Run: headless pygame with SDL's dummy video driver; simulated clock (each Clock.tick advances the game by its frame time, no real sleeping); random seed 0; keys injected as events and as key.get_pressed() state; no mouse input.
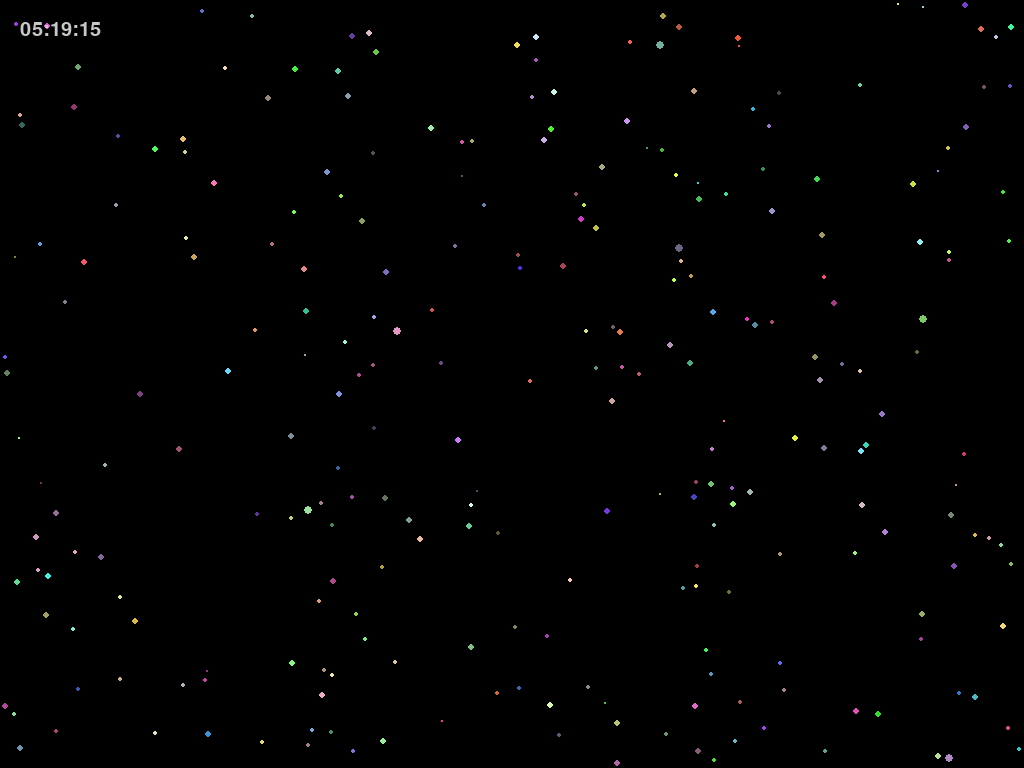
Frame 1 of 4 · flips 1–60 · no input
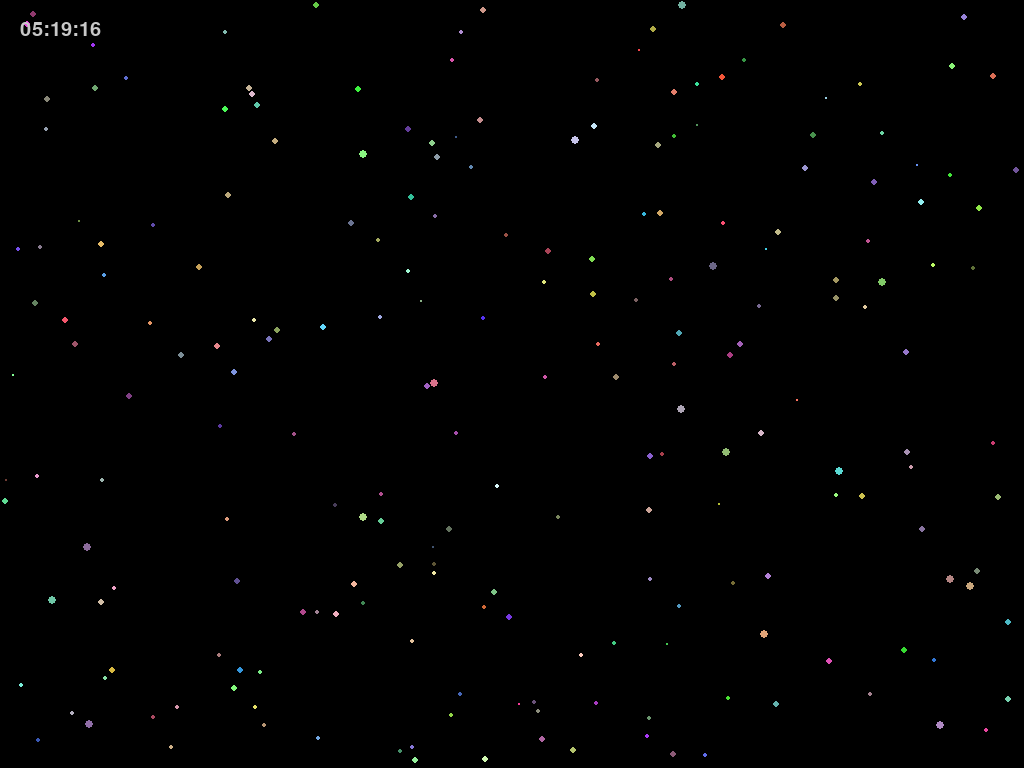
Frame 2 of 4 · flips 61–180 · tapped SPACE, RETURN · held RIGHT (→), D
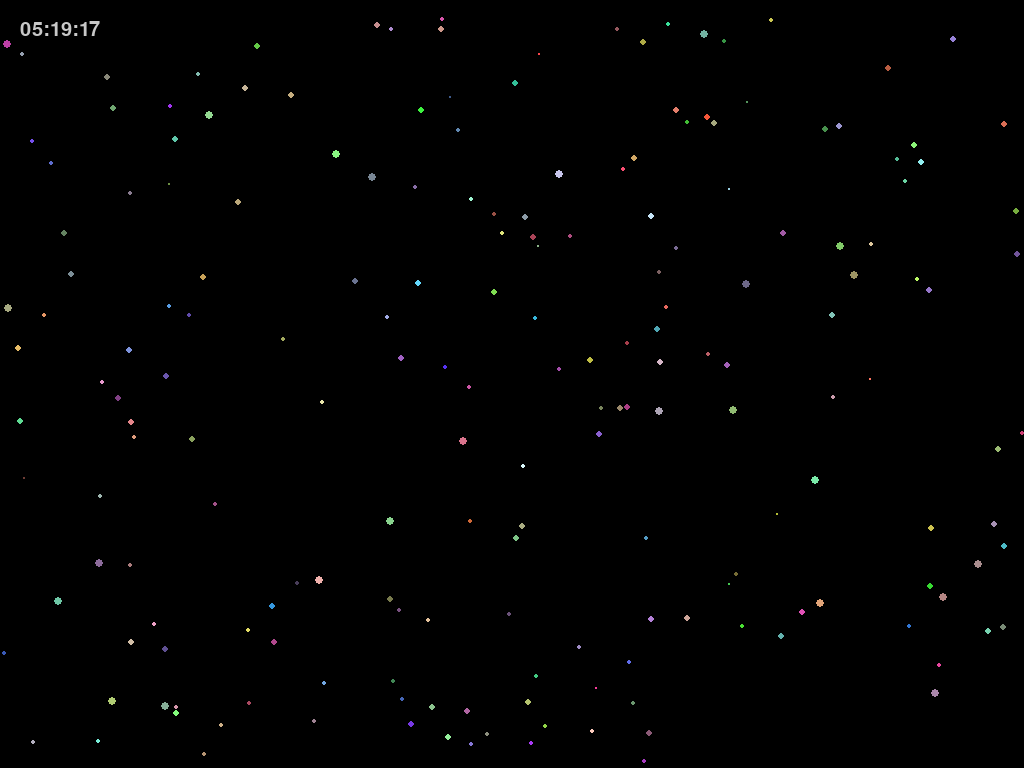
Frame 3 of 4 · flips 181–300 · held DOWN (↓), S
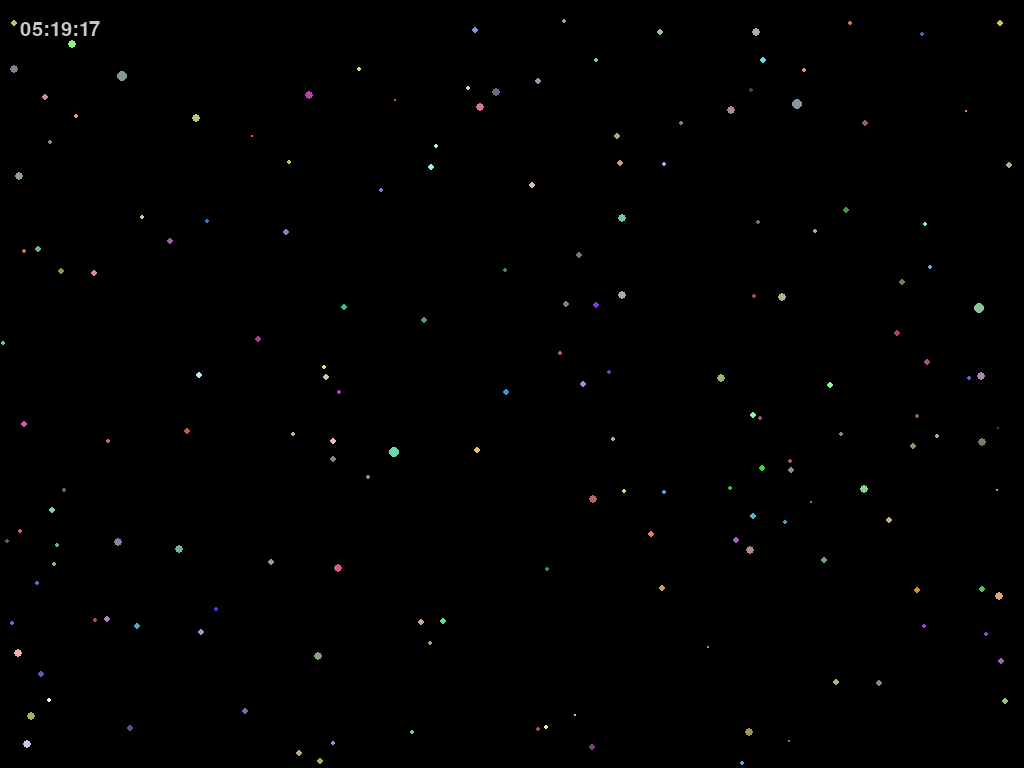
Frame 4 of 4 · flips 301–420 · held LEFT (←), A, UP (↑), W

The pygame program that drew these frames:

import pygame
import random
import math
from datetime import datetime

pygame.init()

# Configurar para tela cheia
info = pygame.display.Info()
INIT_WIDTH, INIT_HEIGHT = info.current_w, info.current_h
screen = pygame.display.set_mode((INIT_WIDTH, INIT_HEIGHT), 
          pygame.FULLSCREEN | pygame.HWSURFACE | pygame.DOUBLEBUF)
pygame.display.set_caption("Simulação de Partículas - Tela Cheia")

# Variáveis globais
WIDTH, HEIGHT = INIT_WIDTH, INIT_HEIGHT
trail_surface = pygame.Surface((WIDTH, HEIGHT), pygame.SRCALPHA)

class Particle:
    def __init__(self, x, y):
        self.pos = pygame.Vector2(x, y)
        self.vel = pygame.Vector2(random.uniform(-1, 1), random.uniform(-1, 1))
        self.acc = pygame.Vector2(0, 0)
        self.mass = random.uniform(0.5, 5.0)
        self.radius = int((self.mass ** (1/3)) * 2)  # Parêntese FECHADO
        self.color = (
            random.randint(50, 255),
            random.randint(50, 255),
            random.randint(50, 255)
        )

    def apply_force(self, force):
        self.acc += force / self.mass

    def update(self, dt):
        self.vel += self.acc * dt
        self.pos += self.vel * dt
        self.acc *= 0
        
        # Limites físicos com colisão
        self.pos.x = max(self.radius, min(self.pos.x, WIDTH - self.radius))
        self.pos.y = max(self.radius, min(self.pos.y, HEIGHT - self.radius))
        if self.pos.x in (self.radius, WIDTH - self.radius):
            self.vel.x *= -0.8
        if self.pos.y in (self.radius, HEIGHT - self.radius):
            self.vel.y *= -0.8

    def draw(self, surface):
        pygame.draw.circle(surface, self.color, (int(self.pos.x), int(self.pos.y)), self.radius)

def gravitational_force(p1, p2, G=0.1):
    direction = p2.pos - p1.pos
    distance = direction.length()
    if distance < (p1.radius + p2.radius) * 0.8:
        return pygame.Vector2(0, 0)
    try:
        direction.normalize_ip()
    except ValueError:
        return pygame.Vector2(0, 0)
    force_magnitude = G * p1.mass * p2.mass / (distance**2)
    return direction * force_magnitude

def create_particles(num):
    return [Particle(random.uniform(0, WIDTH), random.uniform(0, HEIGHT)) for _ in range(num)]

def merge_particles(p1, p2):
    total_mass = p1.mass + p2.mass
    new_vel = (p1.vel * p1.mass + p2.vel * p2.mass) / total_mass
    new_pos = (p1.pos * p1.mass + p2.pos * p2.mass) / total_mass
    
    merged = Particle(new_pos.x, new_pos.y)
    merged.mass = total_mass
    merged.vel = new_vel
    merged.radius = int((total_mass ** (1/3)) * 2)  # Parêntese FECHADO
    merged.color = (
        (p1.color[0] + p2.color[0]) // 2,
        (p1.color[1] + p2.color[1]) // 2,
        (p1.color[2] + p2.color[2]) // 2
    )
    return merged

# Sistema principal
particles = create_particles(300)
clock = pygame.time.Clock()
running = True
paused = False
show_time = True

while running:
    for event in pygame.event.get():
        if event.type == pygame.QUIT:
            running = False
        elif event.type == pygame.KEYDOWN:
            if event.key == pygame.K_r:
                particles = create_particles(300)
            elif event.key == pygame.K_p:
                paused = not paused
            elif event.key == pygame.K_a:
                for p in particles:
                    p.pos.update(random.uniform(0, WIDTH), random.uniform(0, HEIGHT))
            elif event.key == pygame.K_h:
                show_time = not show_time
            elif event.key == pygame.K_ESCAPE:
                running = False

    if not paused:
        trail_surface.fill((0, 0, 0, 20))
        
        # Física e fusão
        new_particles = []
        merged = set()
        for i in range(len(particles)):
            if i in merged:
                continue
            p1 = particles[i]
            for j in range(i+1, len(particles)):
                if j in merged:
                    continue
                p2 = particles[j]
                if p1.pos.distance_to(p2.pos) < (p1.radius + p2.radius):
                    new_particles.append(merge_particles(p1, p2))
                    merged.update([i, j])
                    break
            else:
                new_particles.append(p1)
        particles = new_particles

        # Atualizar partículas
        for p in particles:
            p.update(1)
            pygame.draw.circle(trail_surface, (*p.color, 100),
                             (int(p.pos.x), int(p.pos.y)), 
                             max(1, p.radius//2))

        # Renderização
        screen.fill((0, 0, 0))
        screen.blit(trail_surface, (0, 0))
        for p in particles:
            p.draw(screen)

        # Hora atual
        if show_time:
            font = pygame.font.SysFont("Consolas", 30)
            time_text = font.render(datetime.now().strftime("%H:%M:%S"), True, (200, 200, 200))
            screen.blit(time_text, (20, 20))

    pygame.display.flip()
    clock.tick(60)

pygame.quit()
